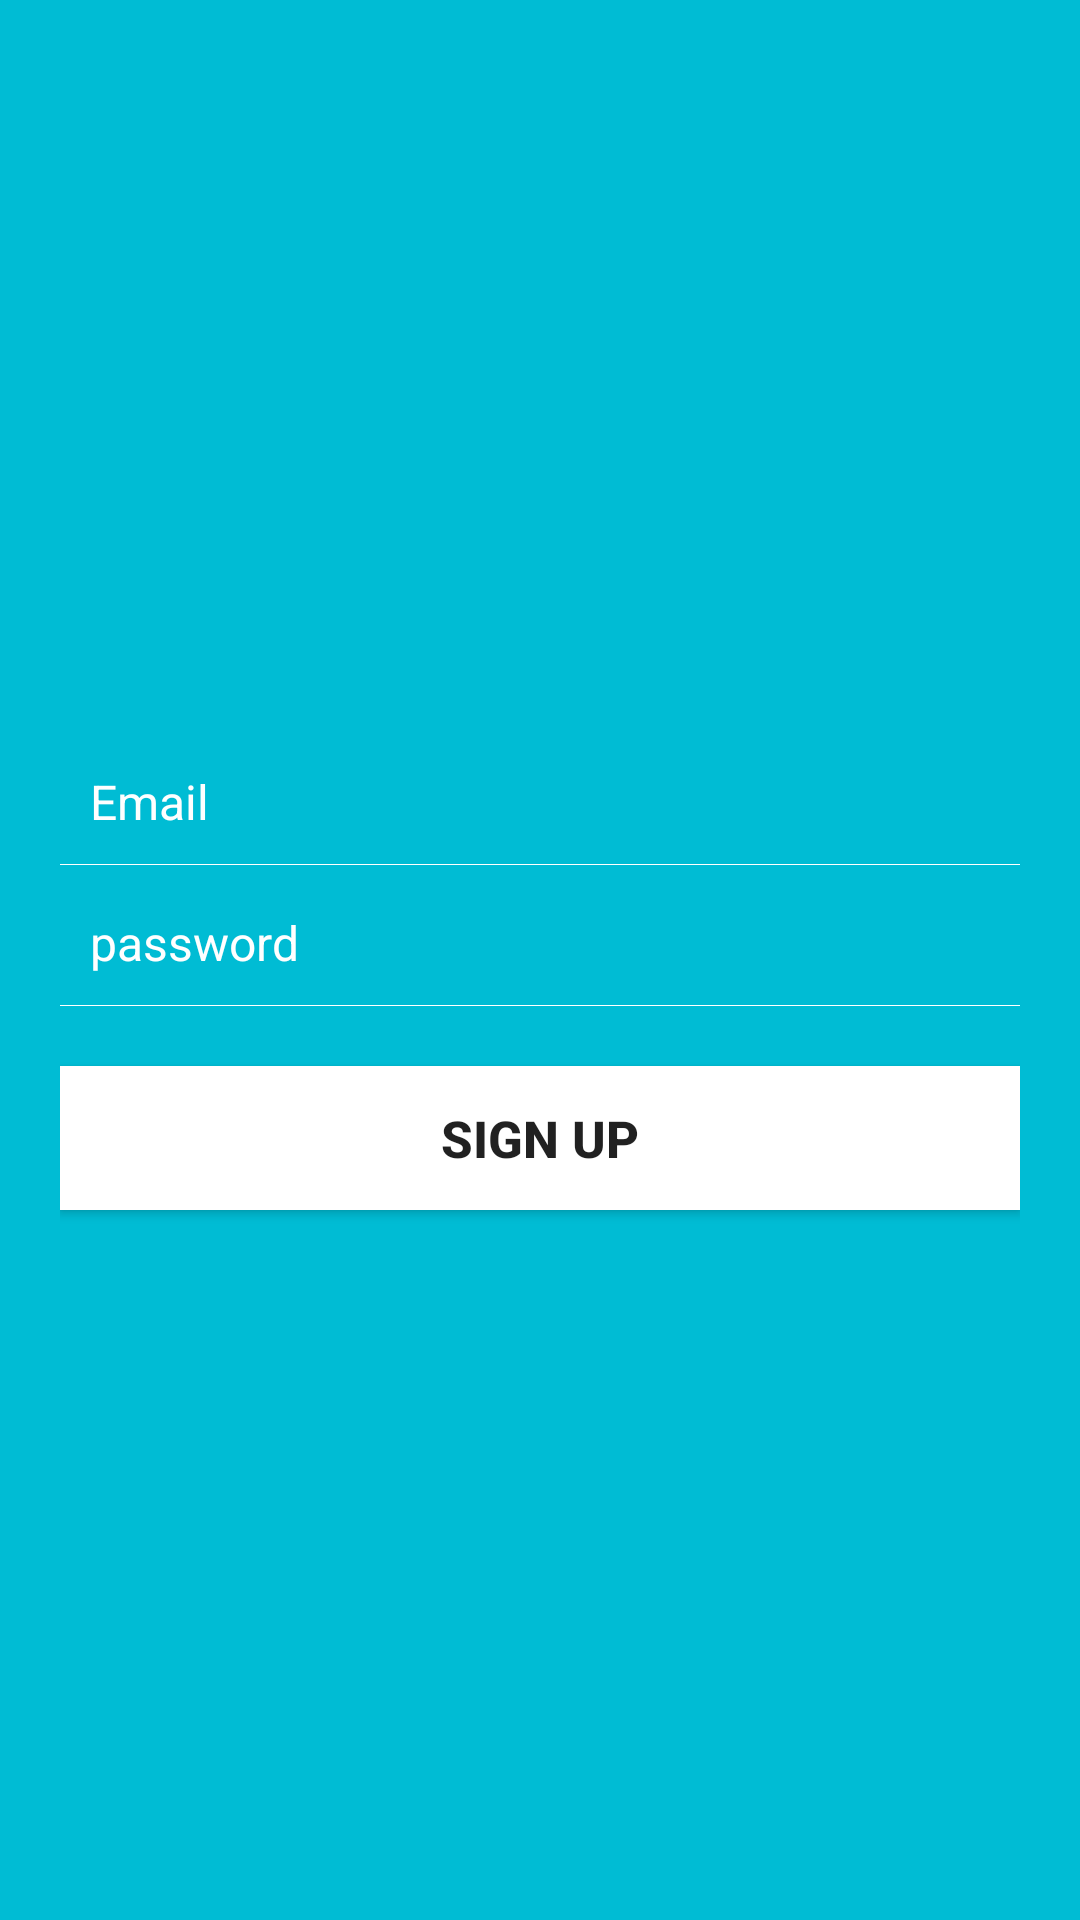

The Android layout XML behind this screen, and the referenced resources:
<!-- AndroidManifest.xml: application theme Theme.FirebaseLoginAuthDemo -->
<!-- res/layout/activity_signup.xml -->
<?xml version="1.0" encoding="utf-8"?>
<LinearLayout xmlns:android="http://schemas.android.com/apk/res/android"
    xmlns:app="http://schemas.android.com/apk/res-auto"
    xmlns:tools="http://schemas.android.com/tools"
    android:layout_width="match_parent"
    android:layout_height="match_parent"
    android:orientation="vertical"
    android:gravity="center"
    android:padding="20dp"
    android:background="#00BCD4"
    tools:context=".MainActivity">
    <EditText
        android:id="@+id/singupEmailId"
        android:layout_width="fill_parent"
        android:layout_height="wrap_content"
        android:layout_marginTop="10dp"
        android:background="@android:color/transparent"
        android:drawablePadding="8dp"
        android:gravity="center_vertical"
        android:hint="Email"
        android:inputType="textCapWords"
        android:padding="10dp"
        android:singleLine="true"
        android:textColor="@color/white"
        android:textColorHint="@color/white"
        android:textSize="16sp" />

    <View
        android:layout_width="fill_parent"
        android:layout_height="1px"
        android:background="@color/white" />

    <EditText
        android:id="@+id/singuppasswrdId"
        android:layout_width="fill_parent"
        android:layout_height="wrap_content"
        android:layout_marginTop="5dp"
        android:background="@android:color/transparent"
        android:drawablePadding="8dp"
        android:gravity="center_vertical"
        android:hint="password"
        android:inputType="textEmailAddress"
        android:padding="10dp"
        android:singleLine="true"
        android:textColor="@color/white"
        android:textColorHint="@color/white"
        android:textSize="16sp" />

    <View
        android:layout_width="fill_parent"
        android:layout_height="1px"
        android:background="@color/white" />

    <Button
        android:id="@+id/signupBtnId"
        android:background="@color/white"
        android:layout_width="fill_parent"
        android:layout_height="wrap_content"
        android:layout_marginTop="20dp"
        android:text="Sign up"
        android:textSize="17sp"
        android:textStyle="bold" />

</LinearLayout>
<!-- resources referenced by this layout -->
<resources>
  <style name="Theme.FirebaseLoginAuthDemo" parent="Theme.MaterialComponents.DayNight.DarkActionBar">
          
          <item name="colorPrimary">@color/purple_500</item>
          <item name="colorPrimaryVariant">@color/purple_700</item>
          <item name="colorOnPrimary">@color/white</item>
          
          <item name="colorSecondary">@color/teal_200</item>
          <item name="colorSecondaryVariant">@color/teal_700</item>
          <item name="colorOnSecondary">@color/black</item>
          
          <item name="android:statusBarColor" tools:targetApi="l">?attr/colorPrimaryVariant</item>
          
      </style>
  <!-- not gathered from this repository: default colours our renderer supplied (Android Studio template values) -->
  <color name="purple_500">#FF6200EE</color>
  <color name="purple_700">#FF3700B3</color>
  <color name="teal_200">#FF03DAC5</color>
  <color name="teal_700">#FF018786</color>
  <color name="black">#FF000000</color>
  <color name="white">#FFFFFFFF</color>
</resources>
